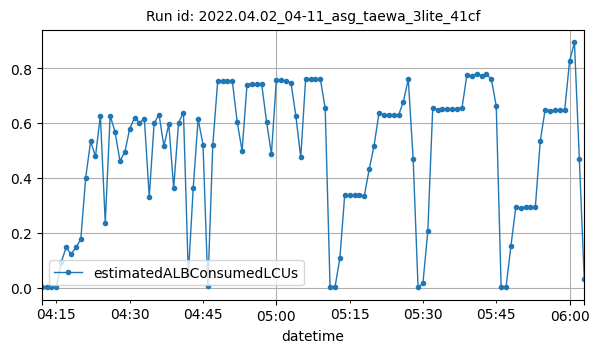

Source data for this figure (header and first rows):
datetime, estimatedALBConsumedLCUs
2022-04-02T04:12:00Z, 0.00136
2022-04-02T04:13:00Z, 0.00032
2022-04-02T04:14:00Z, 0.00038
2022-04-02T04:15:00Z, 0.00036
2022-04-02T04:16:00Z, 0.09233
2022-04-02T04:17:00Z, 0.147
2022-04-02T04:18:00Z, 0.1213
2022-04-02T04:19:00Z, 0.1462
2022-04-02T04:20:00Z, 0.1766
2022-04-02T04:21:00Z, 0.4006
2022-04-02T04:22:00Z, 0.5326
2022-04-02T04:23:00Z, 0.4783
2022-04-02T04:24:00Z, 0.6269
2022-04-02T04:25:00Z, 0.2353
2022-04-02T04:26:00Z, 0.6271
2022-04-02T04:27:00Z, 0.5676
2022-04-02T04:28:00Z, 0.4622
2022-04-02T04:29:00Z, 0.4932
2022-04-02T04:30:00Z, 0.5789
2022-04-02T04:31:00Z, 0.6186
2022-04-02T04:32:00Z, 0.6016
2022-04-02T04:33:00Z, 0.615
2022-04-02T04:34:00Z, 0.3302
2022-04-02T04:35:00Z, 0.5992
2022-04-02T04:36:00Z, 0.6307
2022-04-02T04:37:00Z, 0.5152
2022-04-02T04:38:00Z, 0.596
2022-04-02T04:39:00Z, 0.3625
2022-04-02T04:40:00Z, 0.6015
2022-04-02T04:41:00Z, 0.6381
2022-04-02T04:42:00Z, 0.04558
2022-04-02T04:43:00Z, 0.3643
2022-04-02T04:44:00Z, 0.6143
2022-04-02T04:45:00Z, 0.5211
2022-04-02T04:46:00Z, 0.00627
2022-04-02T04:47:00Z, 0.5182
2022-04-02T04:48:00Z, 0.7521
2022-04-02T04:49:00Z, 0.7533
2022-04-02T04:50:00Z, 0.7539
2022-04-02T04:51:00Z, 0.7521
2022-04-02T04:52:00Z, 0.603
2022-04-02T04:53:00Z, 0.4983
2022-04-02T04:54:00Z, 0.7395
2022-04-02T04:55:00Z, 0.7439
2022-04-02T04:56:00Z, 0.7421
2022-04-02T04:57:00Z, 0.7428
2022-04-02T04:58:00Z, 0.6047
2022-04-02T04:59:00Z, 0.4872
2022-04-02T05:00:00Z, 0.7553
2022-04-02T05:01:00Z, 0.7564
2022-04-02T05:02:00Z, 0.752
2022-04-02T05:03:00Z, 0.7463
2022-04-02T05:04:00Z, 0.6258
2022-04-02T05:05:00Z, 0.4745
2022-04-02T05:06:00Z, 0.761
2022-04-02T05:07:00Z, 0.7599
2022-04-02T05:08:00Z, 0.7592
2022-04-02T05:09:00Z, 0.7615
2022-04-02T05:10:00Z, 0.6537
2022-04-02T05:11:00Z, 0.00153
... 52 more rows
